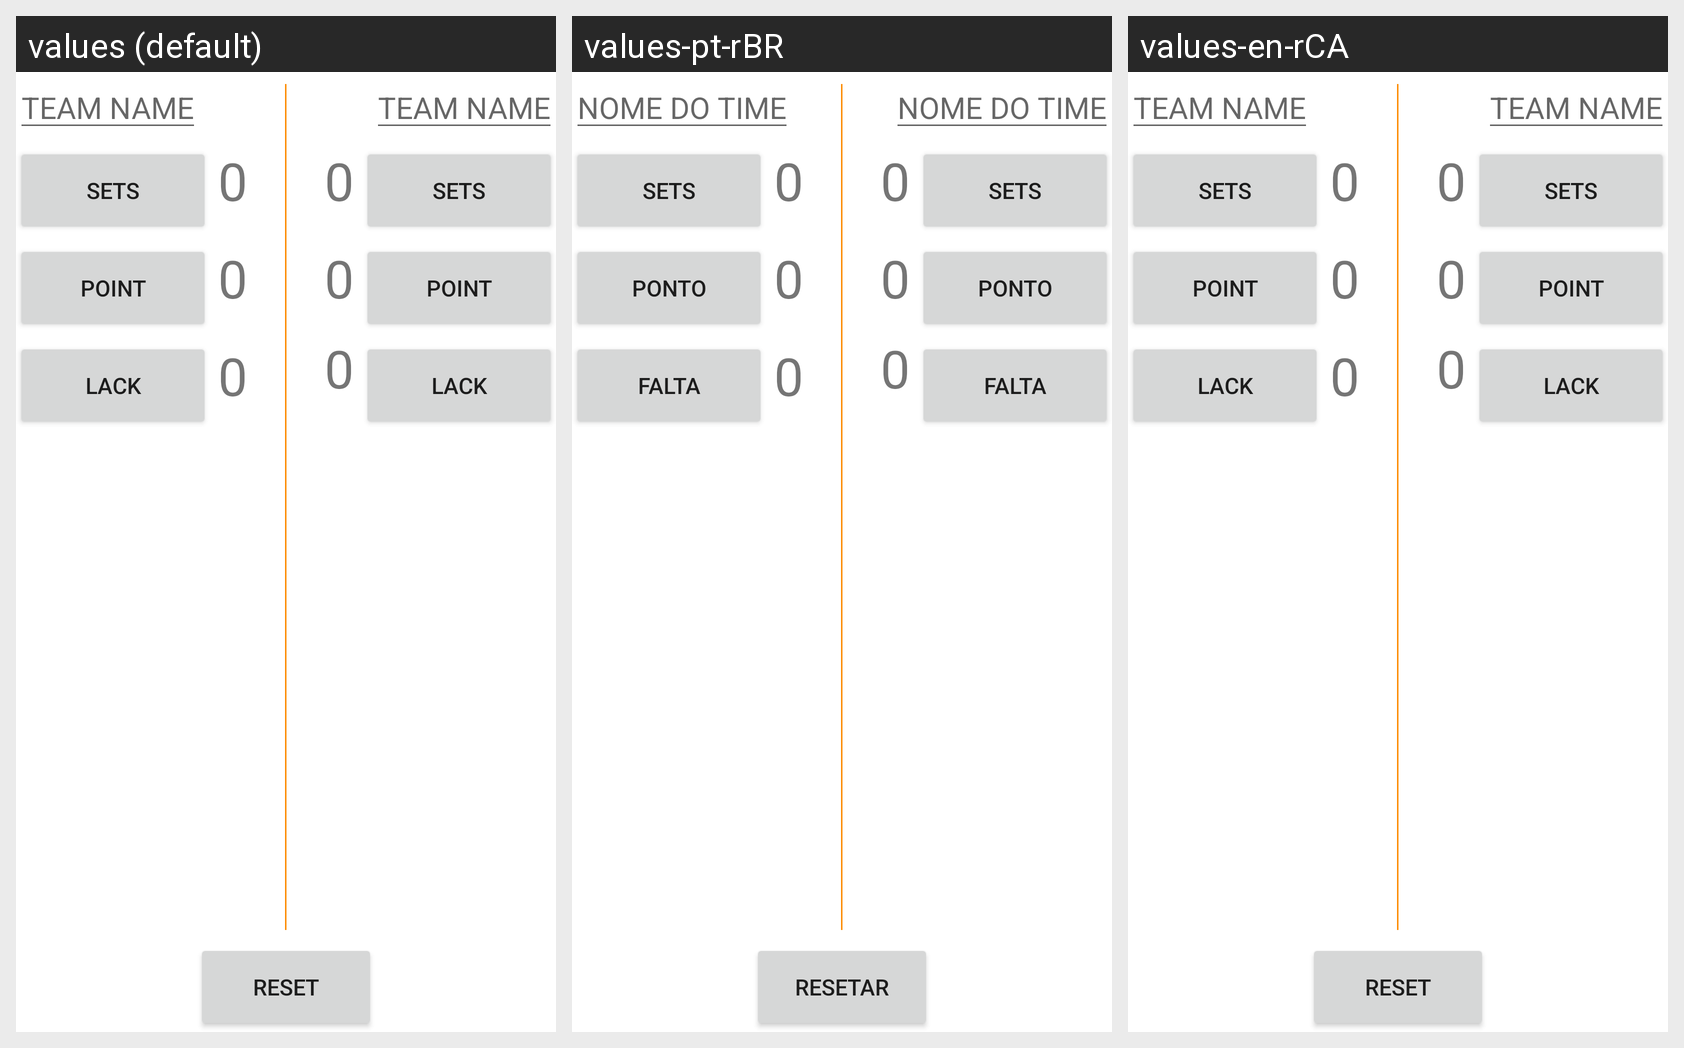

The Android screen above is rendered under several locales of the same app. Produce the string resources it draws, with the default and per-locale values.
Android screen res/layout/activity_volleyball.xml rendered under 3 locales, left to right: values (default), values-pt-rBR, values-en-rCA. Device: Nexus 5 (rendered at 1080×1920; each locale shown at half size, 540×960, under a caption strip naming it); theme AppTheme.
Strings drawn on this screen, with the default value and each locale's value (text and hints the layout hard-codes, and strings that could not be matched under every locale, appear in the picture but are not listed):

team_name
  values: TEAM NAME
  values-pt-rBR: NOME DO TIME
  values-en-rCA: TEAM NAME  [not translated; the default value is used]

sets
  values: SETS
  values-pt-rBR: SETS  [not translated; the default value is used]
  values-en-rCA: SETS  [not translated; the default value is used]

point
  values: POINT
  values-pt-rBR: PONTO
  values-en-rCA: POINT  [not translated; the default value is used]

lack
  values: LACK
  values-pt-rBR: FALTA
  values-en-rCA: LACK  [not translated; the default value is used]

reset
  values: RESET
  values-pt-rBR: RESETAR
  values-en-rCA: RESET  [not translated; the default value is used]
